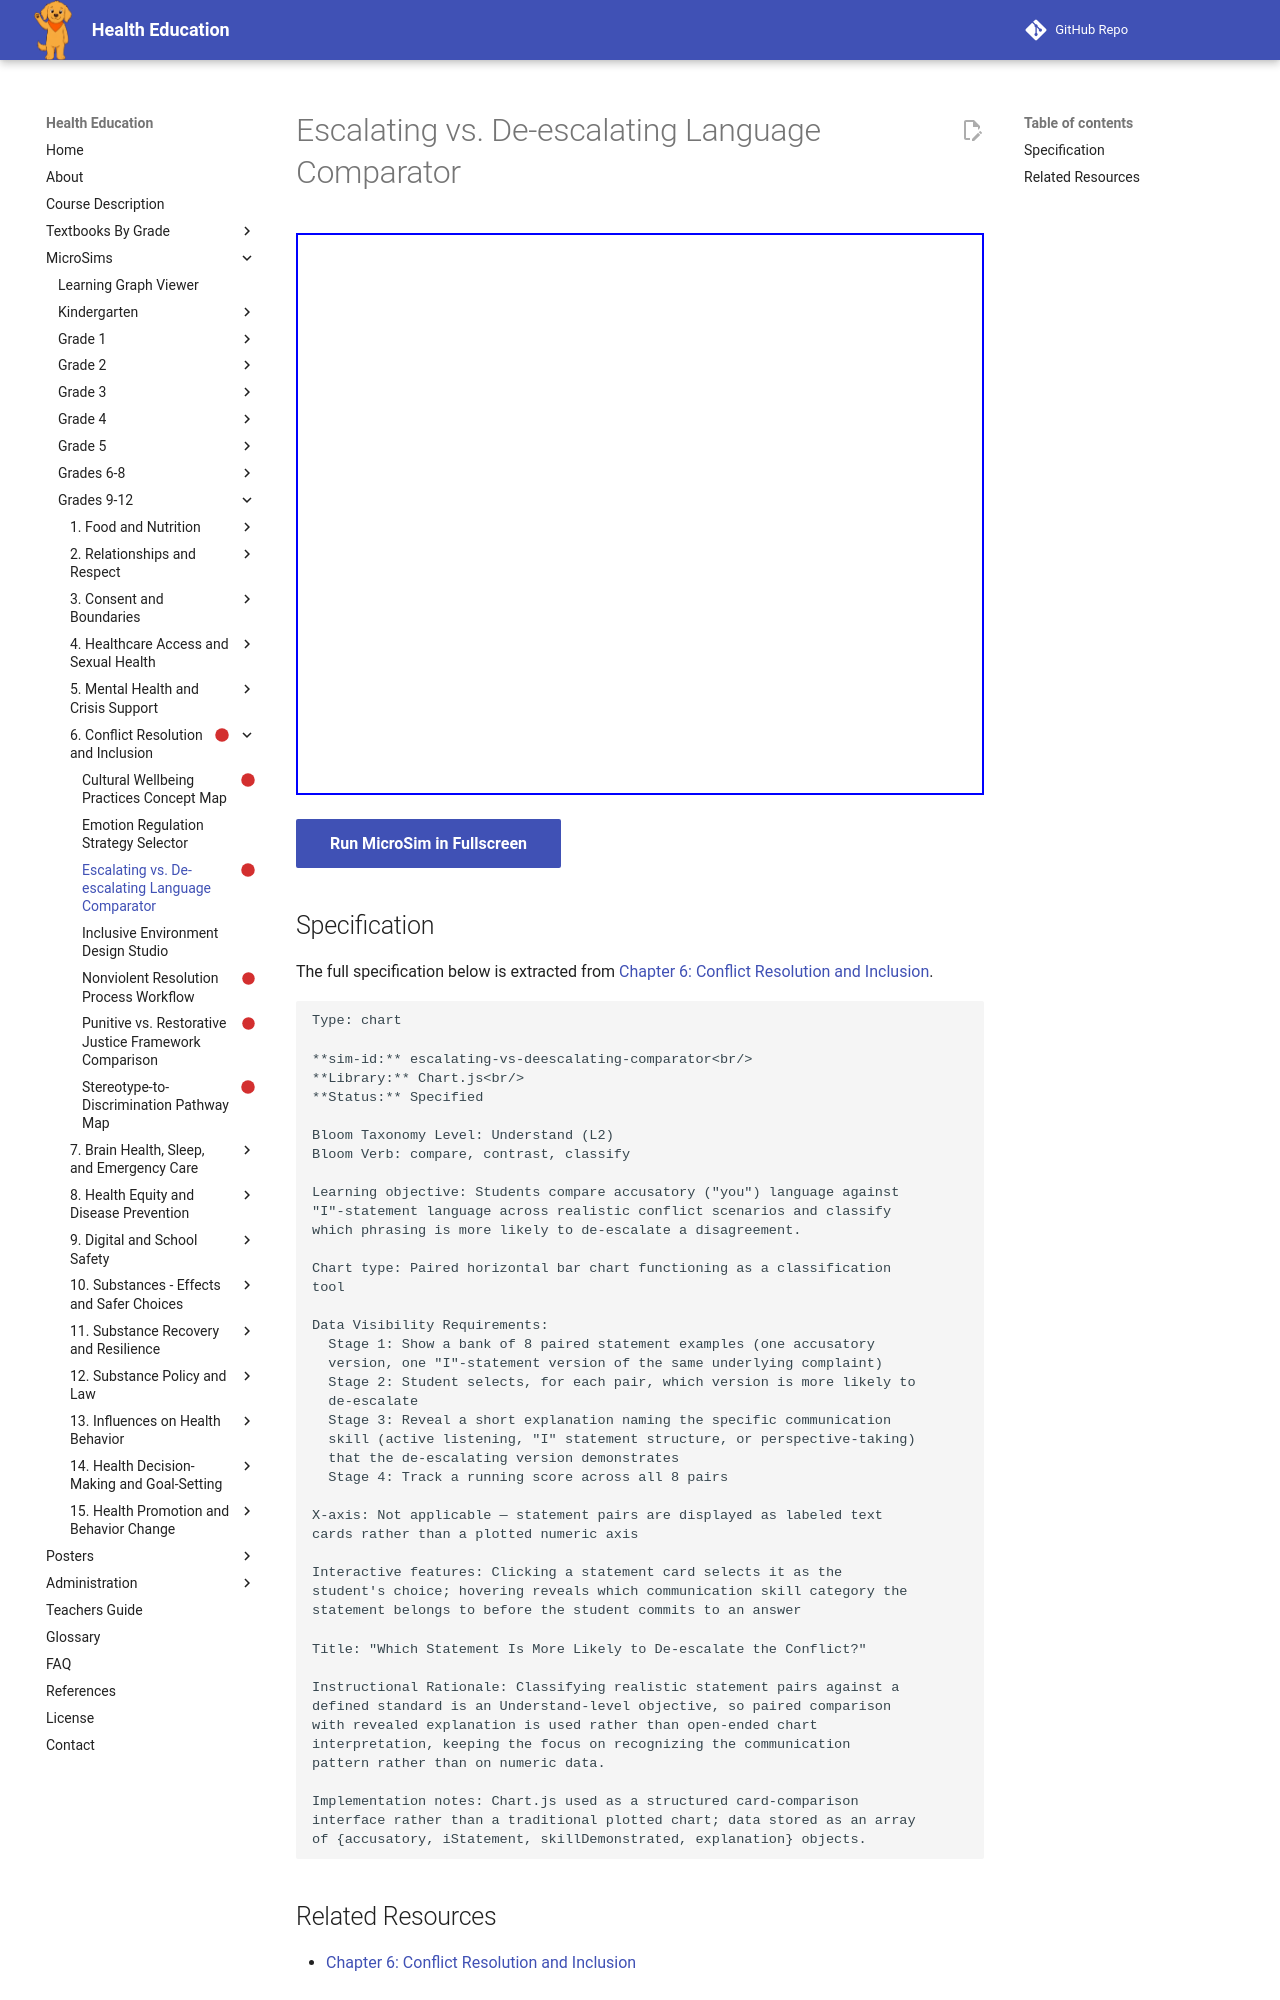

repository: dmccreary/health-education · page: sims/escalating-vs-deescalating-comparator/index.html · generator: mkdocs

---
title: Escalating vs. De-escalating Language Comparator
description: Students compare accusatory ("you") language against
status: scaffold
library: Chart.js
bloom_level: Understand (L2)
---

# Escalating vs. De-escalating Language Comparator



<iframe src="main.html" width="100%" height="562px"></iframe>

[Run MicroSim in Fullscreen](main.html){ .md-button .md-button--primary }
